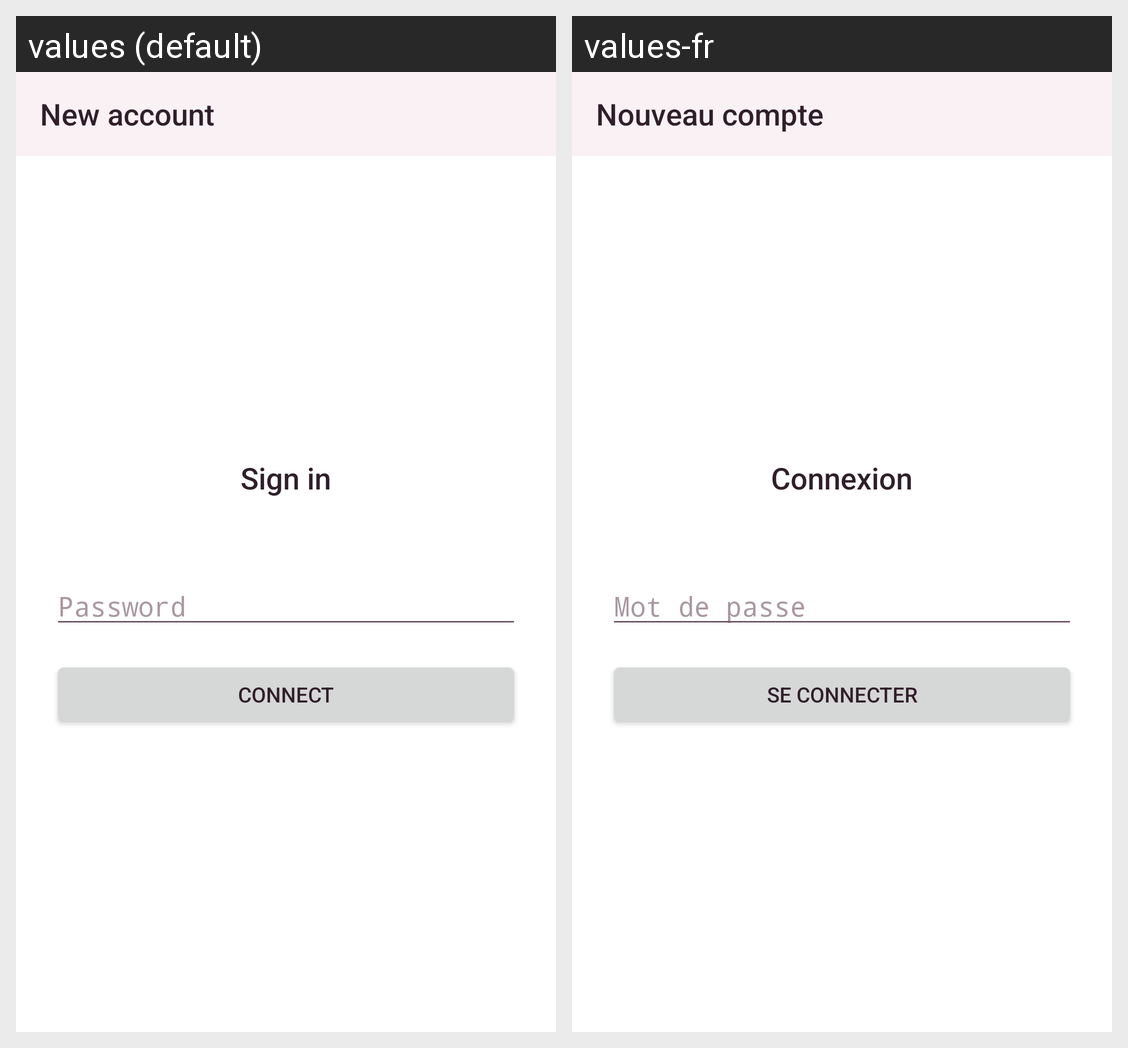

For this localized Android screen grid, give each drawn string resource with its value in every locale shown.
Android screen res/layout/panel_password.xml rendered under 2 locales, left to right: values (default), values-fr. Device: Nexus 5 (rendered at 1080×1920; each locale shown at half size, 540×960, under a caption strip naming it); theme AppTheme.
Strings drawn on this screen, with the default value and each locale's value (text and hints the layout hard-codes, and strings that could not be matched under every locale, appear in the picture but are not listed):

new_account
  values: New account
  values-fr: Nouveau compte

password_title
  values: Sign in
  values-fr: Connexion

password_hint
  values: Password
  values-fr: Mot de passe

password_submit
  values: Connect
  values-fr: Se connecter
